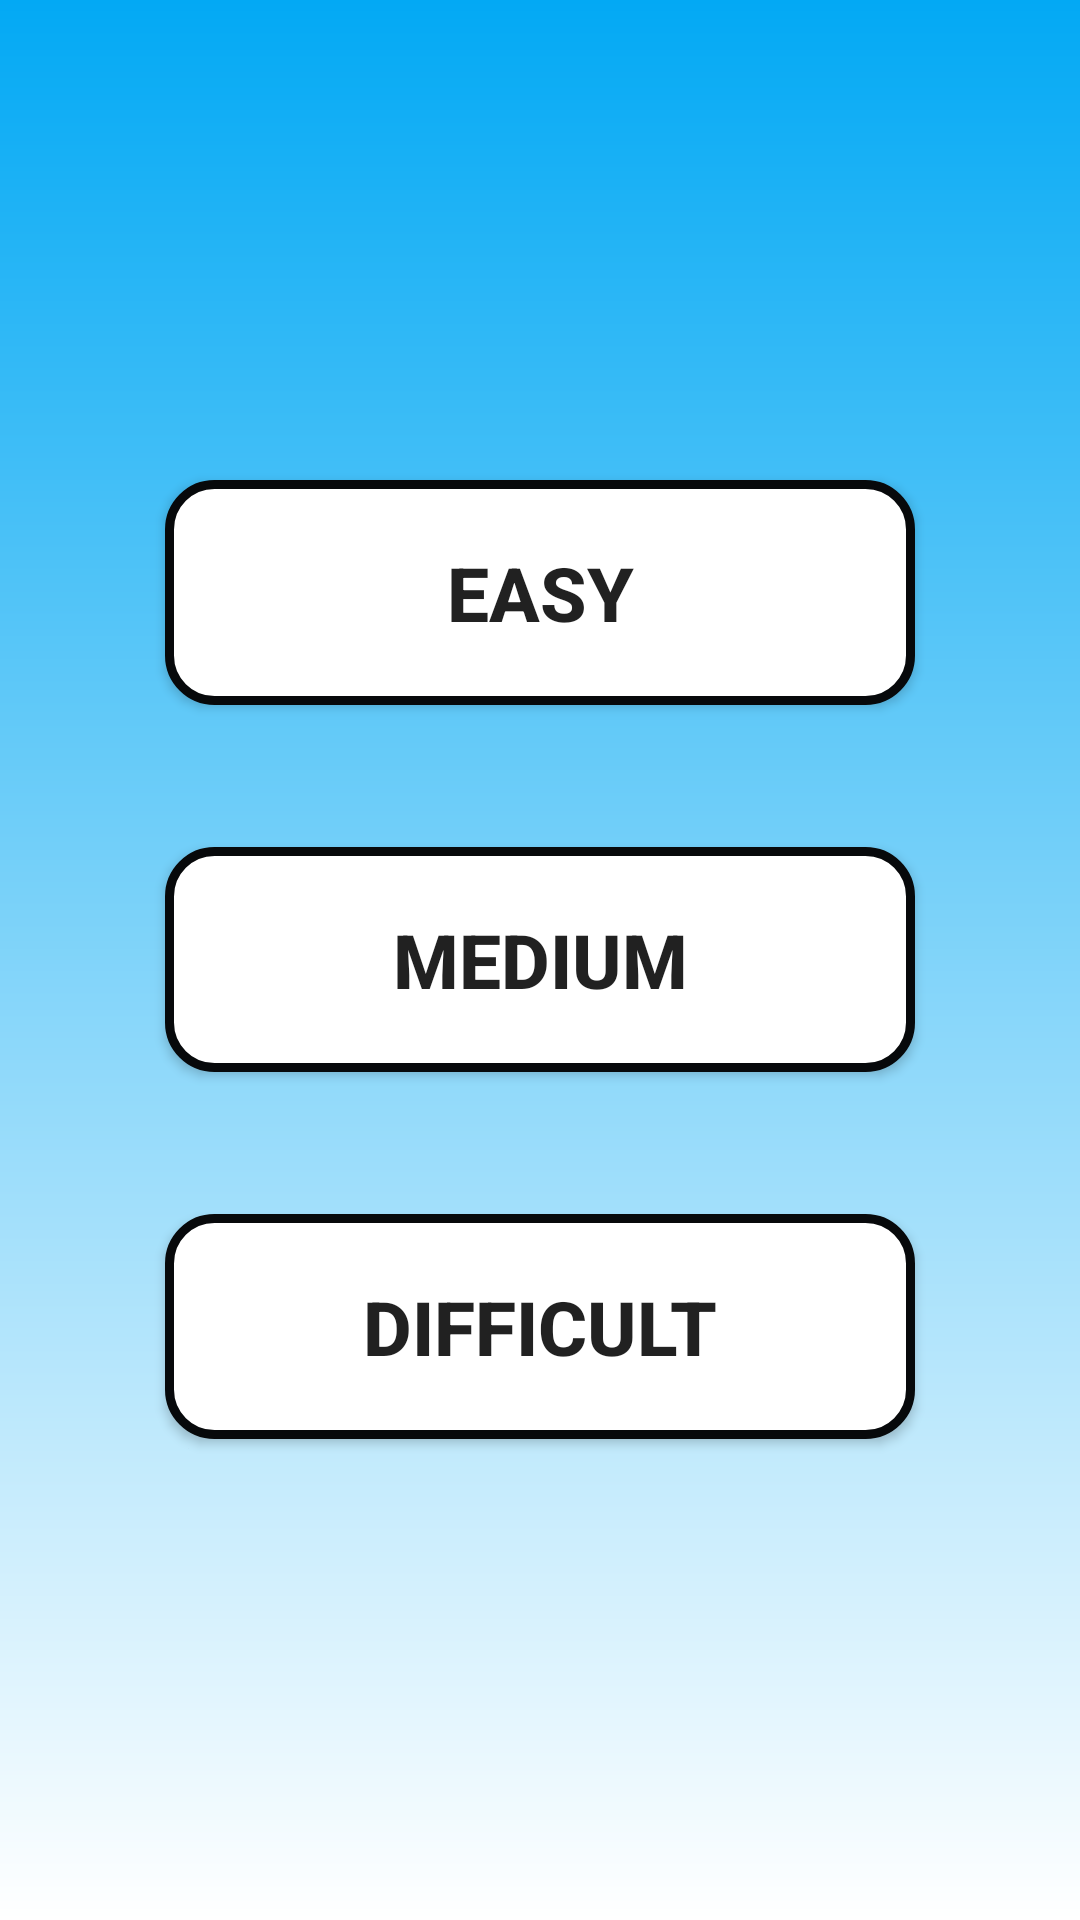

Write the Android layout XML for this screen, with the resource values it uses.
<!-- AndroidManifest.xml: application theme AppTheme -->
<!-- res/layout/computer_level_screen.xml -->
<?xml version="1.0" encoding="utf-8"?>

<LinearLayout xmlns:android="http://schemas.android.com/apk/res/android"
    android:layout_width="match_parent"
    android:layout_height="match_parent"
    android:orientation="vertical"
    android:gravity="center"
    android:background="@drawable/background_color">

    <Button
        android:text="Easy"
        style = "@style/button_style"
        android:layout_marginBottom="2dp"
        android:tag="2"
        android:onClick="onClick"
        android:layout_margin="23.5dp"
        android:id="@+id/easy">
    </Button>

    <Button
        android:text="Medium"
        style = "@style/button_style"
        android:layout_marginBottom="2dp"
        android:tag="3"
        android:onClick="onClick"
        android:layout_margin="23.5dp"
        android:id="@+id/medium">
    </Button>

    <Button
        android:text="Difficult"
        android:id="@+id/difficult"
        style = "@style/button_style"
        android:tag="4"
        android:onClick="onClick"
        android:layout_margin="23.5dp">
    </Button>

</LinearLayout>
<!-- resources referenced by this layout -->
<resources>
  <!-- drawable background_color (drawable) -->
  <?xml version="1.0" encoding="utf-8"?>
  
  <shape xmlns:android="http://schemas.android.com/apk/res/android"
      android:shape="rectangle">
      <gradient
          android:startColor="@color/White_color"
          android:endColor="@color/main_btn"
          android:angle="90"/>
  </shape>
  <style name="button_style">
          <item name="android:layout_width">250dp</item>
          <item name="android:layout_height">75dp</item>
          <item name="android:padding">10dp</item>
          <item name="android:gravity">center</item>
          <item name="android:textStyle">bold</item>
          <item name="android:layout_marginLeft">10dp</item>
          <item name="android:layout_marginRight">10dp</item>
          <item name="android:background">@drawable/label_btns</item>
          <item name="android:textSize">25dp</item>
      </style>
  <style name="AppTheme" parent="Theme.AppCompat.Light.DarkActionBar">
      
      <item name="colorPrimary">@color/black</item>
      <item name="colorPrimaryDark">@color/colorPrimaryDark</item>
      <item name="colorAccent">@color/colorAccent</item>
  </style>
  <color name="White_color">#FFFFFF</color>
  <color name="main_btn">#03A9F4</color>
  <!-- drawable label_btns (drawable) -->
  <?xml version="1.0" encoding="utf-8"?>
  
  <shape xmlns:android="http://schemas.android.com/apk/res/android"
      android:shape="rectangle">
  
      <stroke
          android:color="@color/BlackColor"
          android:width="3dp"
          android:dashGap="10dp"/>
  
      <corners
          android:radius="15dp"/>
  
      <padding
          android:right="2dp"
          android:top="2dp"
          android:left="2dp"
          android:bottom="2dp"/>
  
      <solid
          android:color="@color/white"/>
  
  </shape>
  <color name="black">#1d1d1f</color>
  <color name="colorPrimaryDark">#3700B3</color>
  <color name="colorAccent">#03DAC5</color>
  <color name="BlackColor">#07090B</color>
  <color name="white">#ffffff</color>
</resources>
